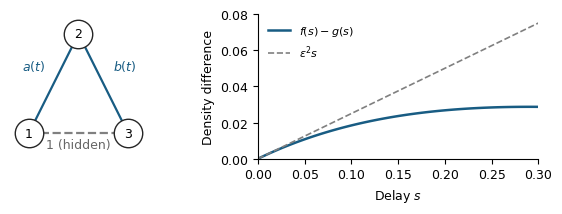

This chart was generated by the following Python code: (Note: this script raises an exception after producing the figure.)
"""Small illustrative quadrature; the short-lag proof is exact and separate."""

from math import cos, exp, pi, sin
from pathlib import Path

import matplotlib
matplotlib.use("Agg")
import matplotlib.pyplot as plt


def difference(lag, nodes, epsilon=0.5):
  total = 0.0
  for index in range(nodes):
    phase = 2 * pi * index / nodes
    a = 1 + epsilon * cos(phase)
    b = 1 + epsilon * sin(phase)
    next_a = 1 + epsilon * cos(phase + lag)
    next_b = 1 + epsilon * sin(phase + lag)
    hazard = 2 * lag + epsilon * (
      sin(phase + lag) - sin(phase) + cos(phase) - cos(phase + lag)
    )
    total += (a * next_b - b * next_a) * exp(-hazard)
  return total / nodes


def main():
  delays = [0.3 * index / 120 for index in range(121)]
  values = [difference(delay, 128) for delay in delays]
  refinement_error = max(
    abs(value - difference(delay, 256)) for value, delay in zip(values, delays)
  )
  if refinement_error > 1e-12 or min(values[1:]) <= 0:
    raise ValueError("Illustrative quadrature check failed")
  plt.rcParams.update({"font.family": "DejaVu Sans", "font.size": 9})
  fig, (network, curve) = plt.subplots(1, 2, figsize=(6.2, 2.05))
  points = {1: (0.05, 0.0), 2: (0.5, 0.9), 3: (0.95, 0.0)}
  blue = "#185c83"
  for start, end, color, style in [(1, 2, blue, "-"), (2, 3, blue, "-"), (1, 3, "0.5", "--")]:
    x1, y1 = points[start]
    x2, y2 = points[end]
    network.plot([x1, x2], [y1, y2], color=color, linestyle=style, linewidth=1.6)
  for label, (x, y) in points.items():
    network.scatter([x], [y], s=420, facecolor="white", edgecolor="0.15", zorder=3)
    network.text(x, y, str(label), ha="center", va="center", zorder=4)
  network.text(0.09, 0.57, "$a(t)$", ha="center", color=blue)
  network.text(0.92, 0.57, "$b(t)$", ha="center", color=blue)
  network.text(0.5, -0.13, "1 (hidden)", ha="center", color="0.4")
  network.set(xlim=(-0.12, 1.12), ylim=(-0.23, 1.08), aspect="equal")
  network.axis("off")
  curve.plot(delays, values, color=blue, linewidth=1.8, label="$f(s)-g(s)$")
  curve.plot(delays, [0.25 * delay for delay in delays], color="0.5", linestyle="--", linewidth=1.2, label="$\\varepsilon^2s$")
  curve.set(xlabel="Delay $s$", ylabel="Density difference", xlim=(0, 0.3), ylim=(0, 0.08))
  curve.spines[["top", "right"]].set_visible(False)
  curve.legend(frameon=False, loc="upper left", fontsize=8)
  fig.tight_layout(w_pad=1.4, pad=0.4)
  output = Path(__file__).with_name("counterexample.pdf")
  fig.savefig(output)
  plt.close(fig)
  print(f"Figure saved; 128/256-node refinement difference {refinement_error:.2g}", flush=True)


if __name__ == "__main__":
  main()
